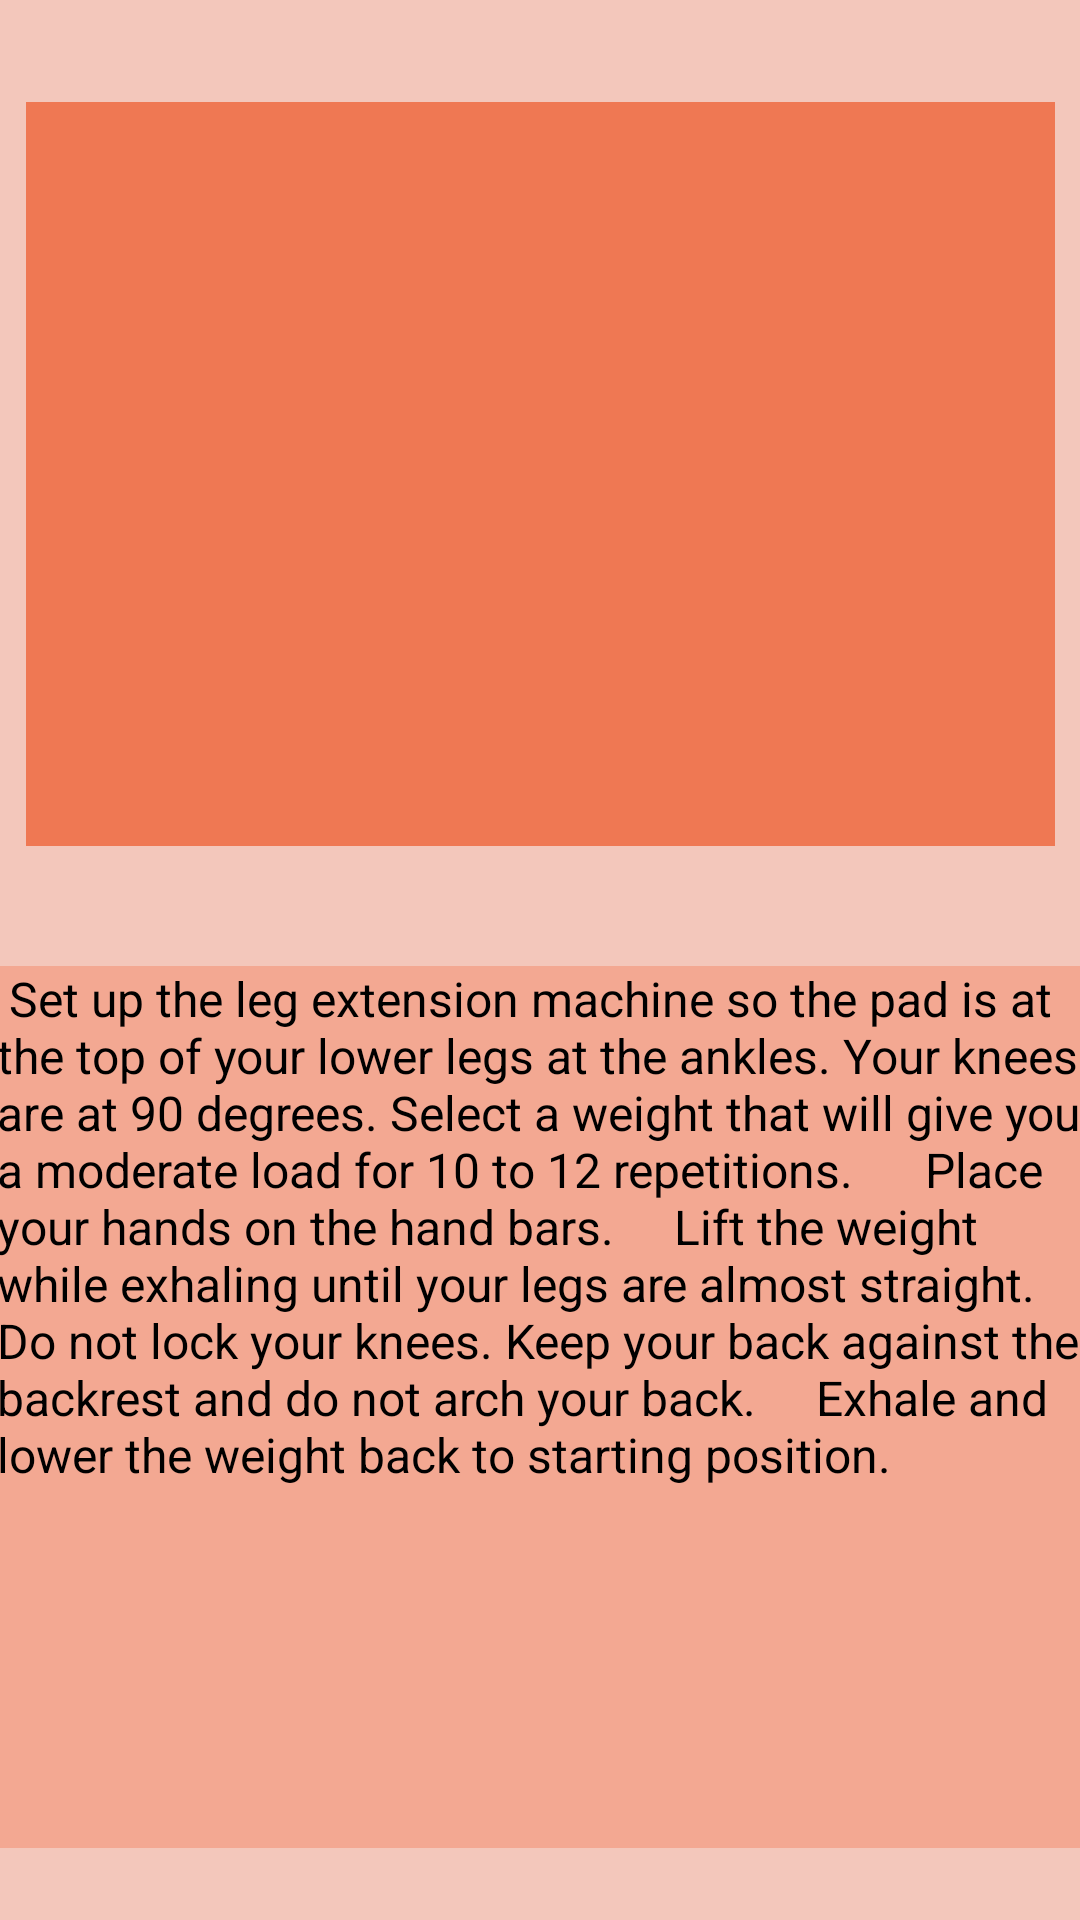

Write the Android layout XML for this screen, with the resource values it uses.
<!-- AndroidManifest.xml: application theme Theme.Fit4LesFireBase -->
<!-- res/layout/leg_extentions.xml -->
<?xml version="1.0" encoding="utf-8"?>
<androidx.constraintlayout.widget.ConstraintLayout xmlns:android="http://schemas.android.com/apk/res/android"
    xmlns:app="http://schemas.android.com/apk/res-auto"
    xmlns:tools="http://schemas.android.com/tools"
    android:layout_width="match_parent"
    android:layout_height="match_parent"
    android:background="#F3C7BB">

    <ImageView
        android:id="@+id/imageView4"
        android:layout_width="343dp"
        android:layout_height="248dp"
        android:layout_marginBottom="40dp"
        android:background="#EF7853"
        app:layout_constraintBottom_toTopOf="@+id/textView8"
        app:layout_constraintEnd_toEndOf="parent"
        app:layout_constraintStart_toStartOf="parent"
        app:layout_constraintTop_toTopOf="parent"
        app:layout_constraintVertical_bias="1.0"
        app:srcCompat="@drawable/leg_extension_example" />

    <TextView
        android:id="@+id/textView8"
        android:layout_width="363dp"
        android:layout_height="294dp"
        android:background="#F3A892"
        android:text=" Set up the leg extension machine so the pad is at the top of your lower legs at the ankles. Your knees are at 90 degrees. Select a weight that will give you a moderate load for 10 to 12 repetitions.      Place your hands on the hand bars.     Lift the weight while exhaling until your legs are almost straight. Do not lock your knees. Keep your back against the backrest and do not arch your back.     Exhale and lower the weight back to starting position."
        android:textColor="#000000"
        android:textSize="16sp"
        app:layout_constraintBottom_toBottomOf="parent"
        app:layout_constraintEnd_toEndOf="parent"
        app:layout_constraintStart_toStartOf="parent"
        app:layout_constraintTop_toTopOf="parent"
        app:layout_constraintVertical_bias="0.931" />

    <TextView
        android:id="@+id/textView6"
        android:layout_width="wrap_content"
        android:layout_height="wrap_content"
        android:layout_marginTop="32dp"
        android:layout_marginBottom="5dp"
        android:text="Leg Extensions"
        android:textColor="#000000"
        android:textSize="40sp"
        android:textStyle="bold"
        app:layout_constraintBottom_toTopOf="@+id/imageView4"
        app:layout_constraintEnd_toEndOf="parent"
        app:layout_constraintHorizontal_bias="0.175"
        app:layout_constraintStart_toStartOf="parent"
        app:layout_constraintTop_toTopOf="parent"
        app:layout_constraintVertical_bias="1.0" />

</androidx.constraintlayout.widget.ConstraintLayout>
<!-- resources referenced by this layout -->
<resources>
  <style name="Theme.Fit4LesFireBase" parent="Theme.MaterialComponents.DayNight.DarkActionBar">
          
          <item name="colorPrimary">@color/purple_500</item>
          <item name="colorPrimaryVariant">@color/purple_700</item>
          <item name="colorOnPrimary">@color/white</item>
          
          <item name="colorSecondary">@color/teal_200</item>
          <item name="colorSecondaryVariant">@color/teal_700</item>
          <item name="colorOnSecondary">@color/black</item>
          
          <item name="android:statusBarColor">?attr/colorPrimaryVariant</item>
          
      </style>
  <!-- not gathered from this repository: default colours our renderer supplied (Android Studio template values) -->
  <color name="purple_500">#FF6200EE</color>
  <color name="purple_700">#FF3700B3</color>
  <color name="teal_200">#FF03DAC5</color>
  <color name="teal_700">#FF018786</color>
  <color name="black">#FF000000</color>
  <color name="white">#FFFFFFFF</color>
</resources>
